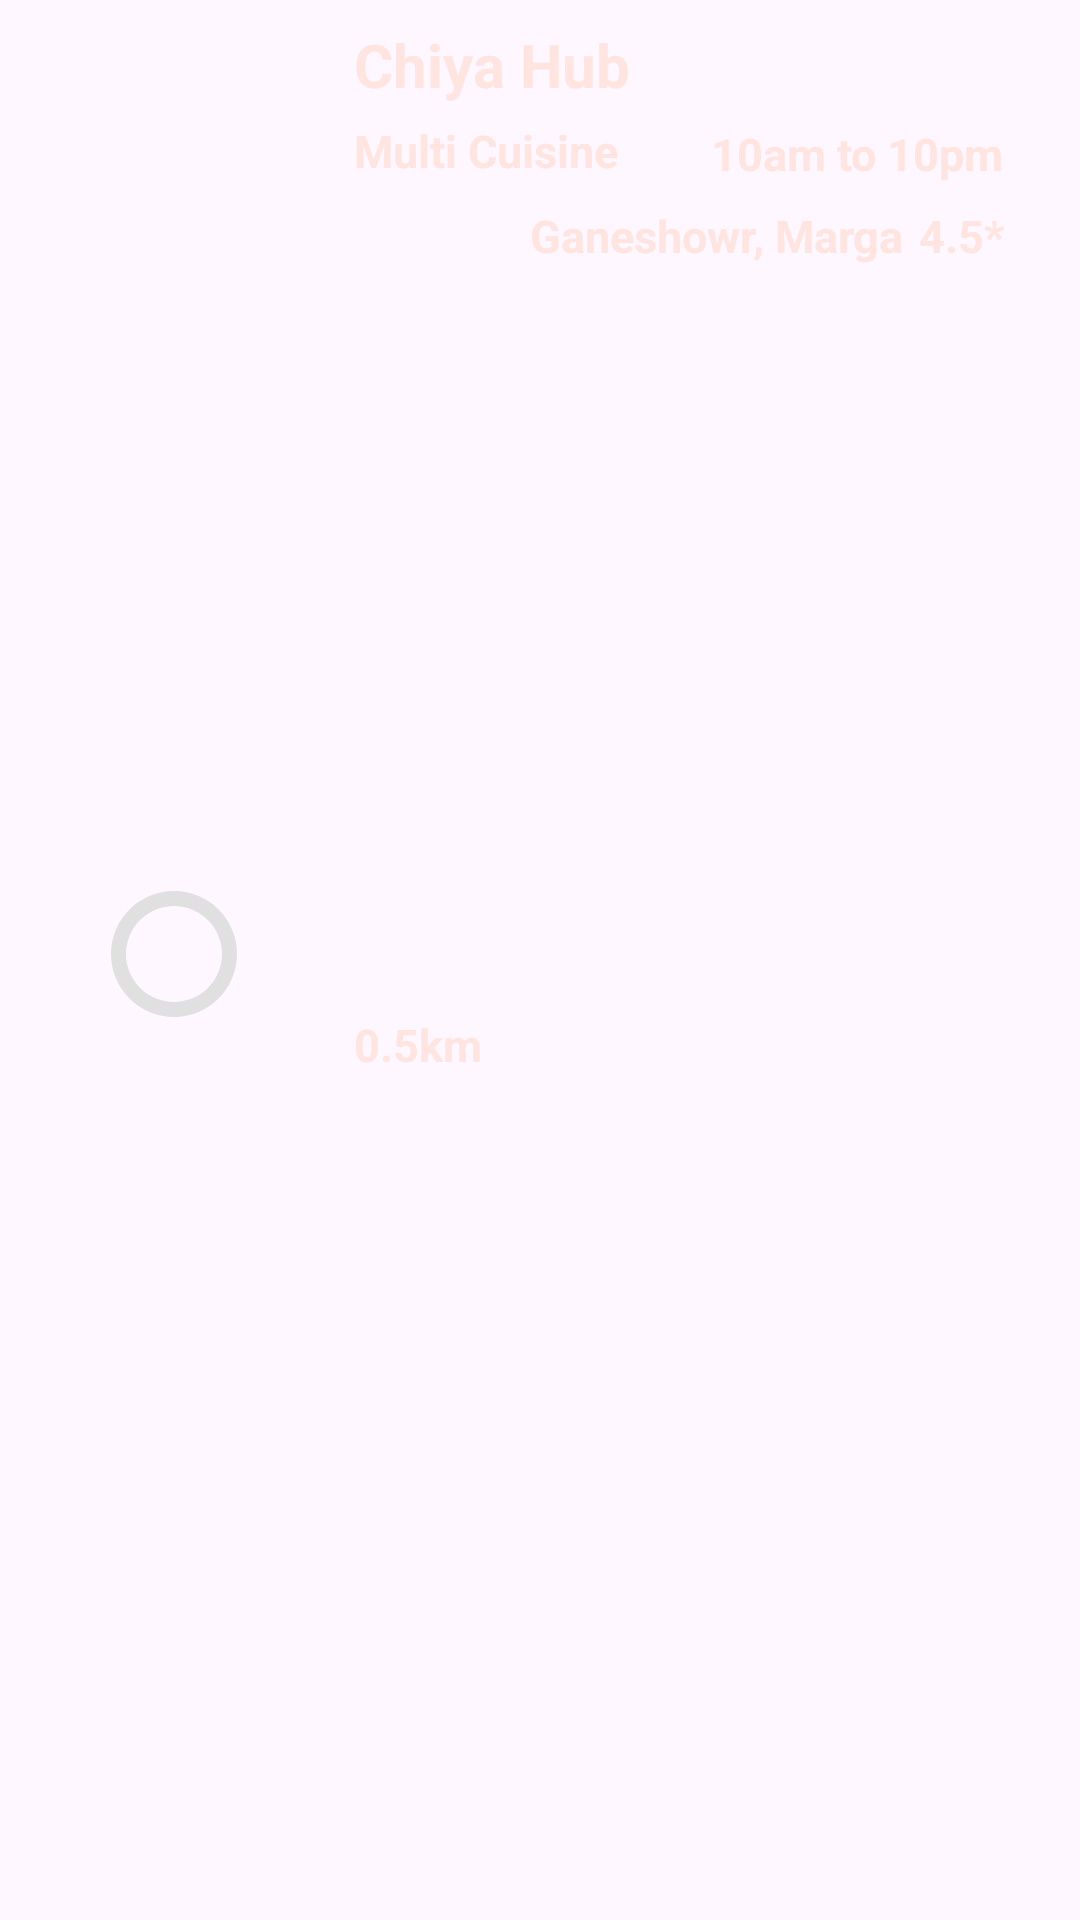

Android layout source for this screen:
<!-- AndroidManifest.xml: application theme Theme.KhajaKhoj -->
<!-- res/layout/restaurant_list_view.xml -->
<?xml version="1.0" encoding="utf-8"?>
<androidx.constraintlayout.widget.ConstraintLayout xmlns:android="http://schemas.android.com/apk/res/android"
    xmlns:app="http://schemas.android.com/apk/res-auto"
    xmlns:tools="http://schemas.android.com/tools"
    android:id="@+id/restaurantMain"
    android:layout_width="match_parent"
    android:layout_height="100dp"
    android:layout_margin="8dp"
    android:layout_marginStart="15dp"
    android:background="@drawable/rounded_corner">


    <com.google.android.material.imageview.ShapeableImageView
        android:id="@+id/restuarantImage"
        android:layout_width="80dp"
        android:layout_height="80dp"
        android:layout_marginStart="18dp"
        android:layout_marginTop="7dp"
        android:layout_marginBottom="12dp"
        android:adjustViewBounds="true"
        android:scaleType="centerCrop"
        android:src="@drawable/chiyahub"
        app:layout_constraintBottom_toBottomOf="parent"
        app:layout_constraintStart_toStartOf="parent"
        app:layout_constraintTop_toBottomOf="@+id/view"
        app:shapeAppearanceOverlay="@style/ShapeAppearanceOverlay" />


    <TextView
        android:id="@+id/RestaurantName"
        android:layout_width="wrap_content"
        android:layout_height="wrap_content"
        android:layout_marginStart="20dp"
        android:layout_marginTop="7dp"
        android:text="Chiya Hub"
        android:textColor="@color/cream"
        android:textSize="20sp"
        android:textStyle="bold"
        app:layout_constraintStart_toEndOf="@+id/restuarantImage"
        app:layout_constraintTop_toBottomOf="@+id/view" />

    <TextView
        android:id="@+id/ResturantCuisine"
        android:layout_width="wrap_content"
        android:layout_height="wrap_content"
        android:layout_marginStart="20dp"
        android:layout_marginTop="5dp"
        android:text="Multi Cuisine"
        android:textColor="@color/cream"
        android:textSize="15sp"
        android:textStyle="bold"
        app:layout_constraintStart_toEndOf="@+id/restuarantImage"
        app:layout_constraintTop_toBottomOf="@+id/RestaurantName" />

    <TextView
        android:id="@+id/ResturantDistance"
        android:layout_width="wrap_content"
        android:layout_height="wrap_content"
        android:layout_marginStart="20dp"
        android:layout_marginTop="8dp"
        android:layout_marginBottom="12dp"
        android:text="0.5km"
        android:textColor="@color/cream"
        android:textSize="15sp"
        android:textStyle="bold"
        app:layout_constraintBottom_toBottomOf="parent"
        app:layout_constraintStart_toEndOf="@+id/restuarantImage"
        app:layout_constraintTop_toBottomOf="@+id/ResturantCuisine" />

    <TextView
        android:id="@+id/ResturantTime"
        android:layout_width="wrap_content"
        android:layout_height="wrap_content"
        android:layout_marginStart="31dp"
        android:layout_marginTop="40dp"
        android:text="10am to 10pm"
        android:textColor="@color/cream"
        android:textSize="15sp"
        android:textStyle="bold"
        app:layout_constraintStart_toEndOf="@+id/ResturantCuisine"
        app:layout_constraintTop_toBottomOf="@+id/view" />

    <TextView
        android:id="@+id/restaurantAddress"
        android:layout_width="wrap_content"
        android:layout_height="wrap_content"
        android:layout_marginStart="16dp"
        android:layout_marginTop="8dp"
        android:layout_marginBottom="12dp"
        android:text="Ganeshowr, Marga"
        android:textColor="@color/cream"
        android:textSize="15sp"
        android:textStyle="bold"
        app:layout_constraintBottom_toBottomOf="parent"
        app:layout_constraintStart_toEndOf="@+id/ResturantDistance"
        app:layout_constraintTop_toBottomOf="@+id/ResturantCuisine"
        app:layout_constraintVertical_bias="0.0" />

    <TextView
        android:id="@+id/restaurantRating"
        android:layout_width="wrap_content"
        android:layout_height="wrap_content"
        android:layout_marginStart="5dp"
        android:layout_marginTop="7dp"
        android:text="4.5*"
        android:textColor="@color/cream"
        android:textSize="15sp"
        android:textStyle="bold"
        app:layout_constraintStart_toEndOf="@+id/restaurantAddress"
        app:layout_constraintTop_toBottomOf="@+id/ResturantTime" />

    <View
        android:id="@+id/view"
        android:layout_width="match_parent"
        android:layout_height="1dp"
        app:layout_constraintStart_toStartOf="parent"
        app:layout_constraintTop_toTopOf="parent" />

    <ProgressBar
        android:id="@+id/imageProgressBar"
        android:layout_width="wrap_content"
        android:layout_height="wrap_content"
        app:layout_constraintBottom_toBottomOf="@+id/restuarantImage"
        app:layout_constraintEnd_toEndOf="@+id/restuarantImage"
        app:layout_constraintStart_toStartOf="@+id/restuarantImage"
        app:layout_constraintTop_toTopOf="@+id/restuarantImage"
        android:visibility="visible"
        android:indeterminate="true"
        android:indeterminateDrawable="@drawable/circular_progress_bar" />


</androidx.constraintlayout.widget.ConstraintLayout>
<!-- resources referenced by this layout -->
<resources>
  <color name="cream">#FFE4DF</color>
  <!-- drawable circular_progress_bar (drawable) -->
  <layer-list xmlns:android="http://schemas.android.com/apk/res/android">
      <item android:id="@android:id/background">
          <shape
              android:shape="ring"
              android:thickness="5dp"
              android:useLevel="false">
              <size
                  android:width="48dp"
                  android:height="48dp"/>
              <solid android:color="#E0E0E0"/>
          </shape>
      </item>
      <item android:id="@android:id/progress">
          <rotate
              android:fromDegrees="0"
              android:toDegrees="360">
              <shape
                  android:shape="ring"
                  android:thickness="5dp"
                  android:useLevel="true">
                  <size
                      android:width="48dp"
                      android:height="48dp"/>
                  <gradient
                      android:type="sweep"
                      android:useLevel="true"
                      android:startColor="#FF6060"
                      android:endColor="#FF6060"/>
              </shape>
          </rotate>
      </item>
  </layer-list>
  <style name="ShapeAppearanceOverlay">
      <item name="cornerFamily">rounded</item>
      <item name="cornerSize">50%</item>
      </style>
  <style name="Theme.KhajaKhoj" parent="Base.Theme.KhajaKhoj" />
  <style name="Base.Theme.KhajaKhoj" parent="Theme.Material3.DayNight.NoActionBar">
          
           <item name="colorPrimary">#636363</item>
      </style>
</resources>
